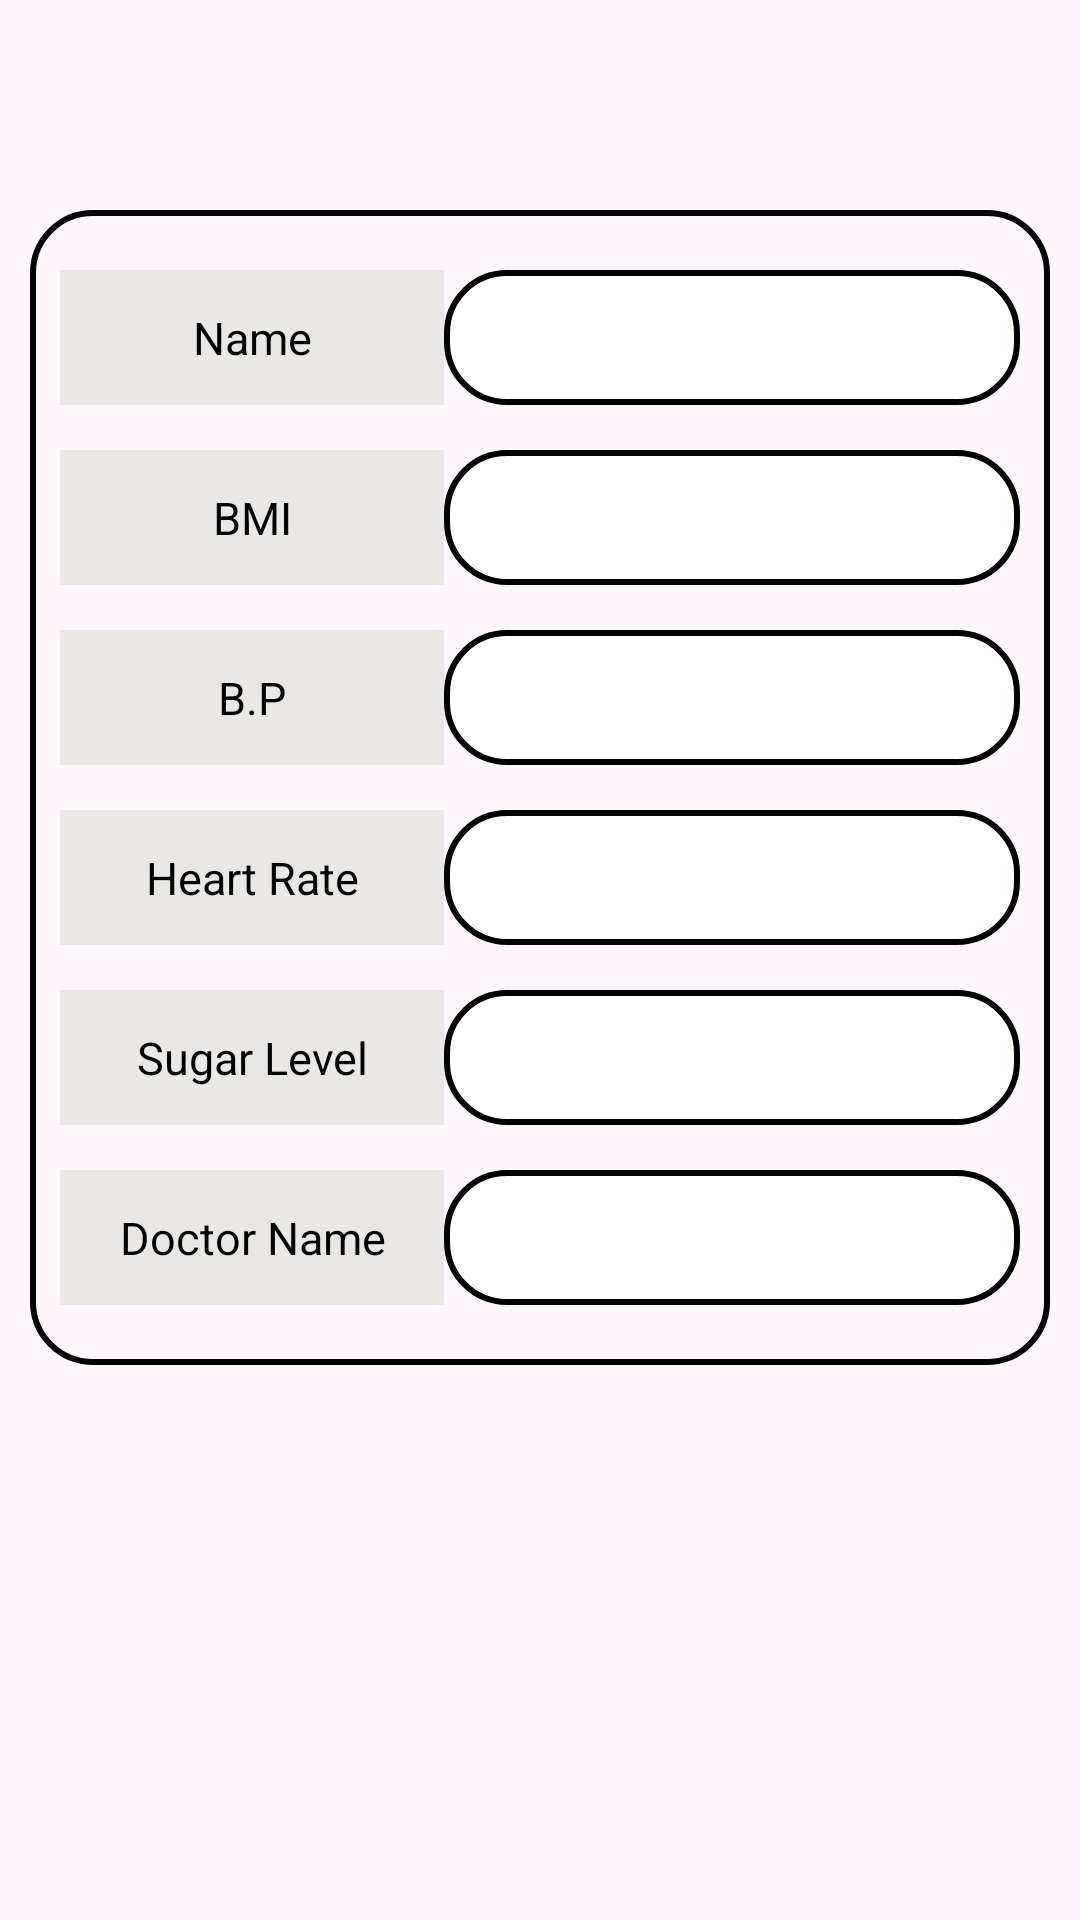

This screen was rendered from an Android layout file. Write that file and the resources it references.
<!-- AndroidManifest.xml: application theme Theme.Med_Report -->
<!-- res/layout/activity_records.xml -->
<?xml version="1.0" encoding="utf-8"?>
<androidx.constraintlayout.widget.ConstraintLayout xmlns:android="http://schemas.android.com/apk/res/android"
    xmlns:app="http://schemas.android.com/apk/res-auto"
    xmlns:tools="http://schemas.android.com/tools"
    android:layout_width="match_parent"
    android:layout_height="match_parent"
    tools:context=".HomePageFeature.Records">


    <LinearLayout
        android:id="@+id/linearLayout"
        android:layout_width="match_parent"
        android:layout_height="wrap_content"
        android:paddingBottom="20dp"
        android:layout_marginTop="70dp"
        android:layout_marginStart="10dp"
        android:layout_marginEnd="10dp"
        android:background="@drawable/stroke"
        app:layout_constraintStart_toStartOf="parent"
        app:layout_constraintTop_toTopOf="parent"
        app:layout_constraintEnd_toEndOf="parent"
        android:orientation="vertical">


        <LinearLayout
            android:id="@+id/id_lin"
            android:layout_width="match_parent"
            android:layout_height="45dp"
            android:layout_marginLeft="10dp"

            android:layout_marginTop="20dp"
            android:layout_marginRight="10dp"
            android:orientation="horizontal"
            android:weightSum="2"

            >

            <LinearLayout
                android:layout_width="0dp"
                android:layout_height="match_parent"

                android:layout_weight="0.8"
                android:background="#eae8e4">

                <TextView
                    android:layout_width="match_parent"
                    android:layout_height="wrap_content"
                    android:layout_gravity="center"
                    android:gravity="center"
                    android:id="@+id/pdfirstname1"

                    android:text="Name"
                    android:textColor="@color/black"
                    android:textSize="15sp" />

            </LinearLayout>

            <LinearLayout
                android:layout_width="0dp"
                android:layout_height="match_parent"
                android:background="@drawable/strokewhitebg"
                android:layout_weight="1.2">

                <TextView
                    android:id="@+id/pdfirstname"
                    android:layout_width="match_parent"
                    android:layout_height="wrap_content"
                    android:layout_gravity="center"
                    android:gravity="center"
                    android:text=""
                    android:textColor="@color/black"
                    android:textSize="15sp"

                    />

            </LinearLayout>


        </LinearLayout>


        <LinearLayout
            android:id="@+id/contact_lin"
            android:layout_width="match_parent"
            android:layout_height="45dp"
            android:layout_marginTop="15dp"
            android:layout_marginLeft="10dp"
            android:layout_marginRight="10dp"
            android:orientation="horizontal"
            android:weightSum="2">

            <LinearLayout
                android:layout_width="0dp"
                android:layout_height="match_parent"
                android:layout_weight="0.8"
                android:background="#eae8e4">

                <TextView
                    android:layout_width="match_parent"
                    android:layout_height="wrap_content"
                    android:layout_gravity="center"
                    android:id="@+id/pdlastname1"
                    android:gravity="center"
                    android:text="BMI"
                    android:textColor="@color/black"
                    android:textSize="15sp" />

            </LinearLayout>

            <LinearLayout
                android:layout_width="0dp"
                android:layout_height="match_parent"
                android:background="@drawable/strokewhitebg"
                android:layout_weight="1.2">

                <TextView
                    android:id="@+id/pdlastname"
                    android:layout_width="match_parent"
                    android:layout_height="wrap_content"
                    android:layout_gravity="center"
                    android:gravity="center"
                    android:text=""
                    android:textColor="@color/black"
                    android:textSize="15sp"

                    />

            </LinearLayout>


        </LinearLayout>

        <LinearLayout

            android:layout_width="match_parent"
            android:layout_height="45dp"
            android:layout_marginLeft="10dp"
            android:layout_marginRight="10dp"
            android:layout_marginTop="15dp"
            android:orientation="horizontal"
            android:weightSum="2"

            >

            <LinearLayout
                android:layout_width="0dp"
                android:layout_height="match_parent"
                android:layout_weight="0.8"
                android:background="#eae8e4">

                <TextView
                    android:layout_width="match_parent"
                    android:layout_height="wrap_content"
                    android:layout_gravity="center"
                    android:gravity="center"
                    android:id="@+id/pdage1"

                    android:text="B.P"
                    android:textColor="@color/black"
                    android:textSize="15sp"


                    />

            </LinearLayout>

            <LinearLayout
                android:layout_width="0dp"
                android:layout_height="match_parent"
                android:background="@drawable/strokewhitebg"
                android:layout_weight="1.2">

                <TextView
                    android:id="@+id/pdage"
                    android:layout_width="match_parent"
                    android:layout_height="wrap_content"
                    android:layout_gravity="center"
                    android:gravity="center"
                    android:text=""
                    android:textColor="@color/black"
                    android:textSize="15sp"

                    />

            </LinearLayout>


        </LinearLayout>


        <LinearLayout

            android:layout_width="match_parent"
            android:layout_height="45dp"
            android:layout_marginLeft="10dp"
            android:layout_marginRight="10dp"
            android:layout_marginTop="15dp"
            android:orientation="horizontal"
            android:weightSum="2"

            >

            <LinearLayout
                android:layout_width="0dp"
                android:layout_height="match_parent"
                android:layout_weight="0.8"

                android:background="#eae8e4">

                <TextView
                    android:layout_width="match_parent"
                    android:layout_height="wrap_content"
                    android:layout_gravity="center"
                    android:id="@+id/pdlocation1"

                    android:gravity="center"
                    android:text="Heart Rate"
                    android:textColor="@color/black"
                    android:textSize="15sp"


                    />

            </LinearLayout>





            <LinearLayout
                android:layout_width="0dp"
                android:layout_height="match_parent"
                android:background="@drawable/strokewhitebg"
                android:layout_weight="1.2">

                <TextView
                    android:id="@+id/pdlocation"
                    android:layout_width="match_parent"
                    android:layout_height="wrap_content"
                    android:layout_gravity="center"
                    android:gravity="center"
                    android:text=""
                    android:textColor="@color/black"
                    android:textSize="15sp"

                    />

            </LinearLayout>


        </LinearLayout>

        <LinearLayout

            android:layout_width="match_parent"
            android:layout_height="45dp"
            android:layout_marginLeft="10dp"
            android:layout_marginRight="10dp"
            android:layout_marginTop="15dp"
            android:orientation="horizontal"
            android:weightSum="2"

            >

            <LinearLayout
                android:layout_width="0dp"
                android:layout_height="match_parent"
                android:layout_weight="0.8"

                android:background="#eae8e4">

                <TextView
                    android:layout_width="match_parent"
                    android:layout_height="wrap_content"
                    android:layout_gravity="center"
                    android:id="@+id/pdsuagrlabel"

                    android:gravity="center"
                    android:text="Sugar Level"
                    android:textColor="@color/black"
                    android:textSize="15sp"


                    />

            </LinearLayout>





            <LinearLayout
                android:layout_width="0dp"
                android:layout_height="match_parent"
                android:background="@drawable/strokewhitebg"
                android:layout_weight="1.2">

                <TextView
                    android:id="@+id/pdsugar"
                    android:layout_width="match_parent"
                    android:layout_height="wrap_content"
                    android:layout_gravity="center"
                    android:gravity="center"
                    android:text=""
                    android:textColor="@color/black"
                    android:textSize="15sp"

                    />

            </LinearLayout>


        </LinearLayout>
        <LinearLayout

            android:layout_width="match_parent"
            android:layout_height="45dp"
            android:layout_marginLeft="10dp"
            android:layout_marginRight="10dp"
            android:layout_marginTop="15dp"
            android:orientation="horizontal"
            android:weightSum="2"

            >

            <LinearLayout
                android:layout_width="0dp"
                android:layout_height="match_parent"
                android:layout_weight="0.8"
                android:background="#eae8e4">

                <TextView
                    android:layout_width="match_parent"
                    android:layout_height="wrap_content"
                    android:layout_gravity="center"
                    android:id="@+id/pdsomething1"

                    android:gravity="center"
                    android:text="Doctor Name"
                    android:textColor="@color/black"
                    android:textSize="15sp"


                    />

            </LinearLayout>



            <LinearLayout
                android:layout_width="0dp"
                android:layout_height="match_parent"
                android:background="@drawable/strokewhitebg"
                android:layout_weight="1.2">

                <TextView
                    android:id="@+id/pdsomething"
                    android:layout_width="match_parent"
                    android:layout_height="wrap_content"
                    android:layout_gravity="center"
                    android:gravity="center"
                    android:text=""
                    android:textColor="@color/black"
                    android:textSize="15sp"

                    />

            </LinearLayout>


        </LinearLayout>


    </LinearLayout>





</androidx.constraintlayout.widget.ConstraintLayout>
<!-- resources referenced by this layout -->
<resources>
  <!-- drawable stroke (drawable) -->
  <?xml version="1.0" encoding="utf-8"?>
  <shape xmlns:android="http://schemas.android.com/apk/res/android">
  
      <stroke
          android:color="#000000"
          android:width="2dp" />
      <corners
          android:radius="20dp"/>
  
  
  
  
  </shape>
  <!-- drawable strokewhitebg (drawable) -->
  <?xml version="1.0" encoding="utf-8"?>
  <shape xmlns:android="http://schemas.android.com/apk/res/android">
  
      <stroke
          android:color="#000000"
          android:width="2dp" />
      <corners
          android:radius="20dp"/>
      <solid
          android:color="#ffffff"/>
  
  </shape>
  <style name="Theme.Med_Report" parent="Base.Theme.Med_Report" />
  <style name="Base.Theme.Med_Report" parent="Theme.Material3.DayNight.NoActionBar">
          
          
      </style>
  <!-- not gathered from this repository: default colours our renderer supplied (Android Studio template values) -->
  <color name="black">#FF000000</color>
</resources>
